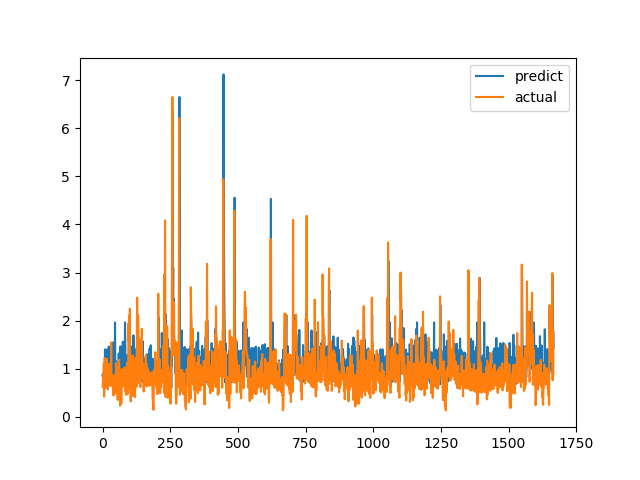

Data behind this chart, as committed beside it:
predict, actual
0.8562, 0.6238
0.8767, 0.6915
0.7853, 0.8558
0.8437, 0.7094
0.8971, 1.015
0.7525, 1.116
0.6485, 0.4183
1.066, 1.002
0.8595, 1.219
1.402, 1.143
1.233, 0.6528
1.182, 0.6747
0.889, 0.601
0.7515, 0.6695
1.045, 0.6538
0.9214, 0.7814
0.6689, 1.206
1.399, 0.8469
1.164, 0.8286
0.9729, 0.6482
1.138, 0.5624
1.115, 0.7183
0.7766, 1.1
1.458, 0.9542
0.8245, 0.729
1.231, 0.6694
1.12, 0.8631
1.071, 0.6465
1.464, 0.8223
0.7711, 0.9236
0.7578, 0.8301
0.9199, 1.067
1.348, 1.546
1.107, 0.6827
1.244, 0.6386
0.8497, 0.6464
0.7863, 0.6881
1.012, 0.7274
1.546, 0.65
0.6826, 0.8694
0.841, 0.4409
1.179, 0.4519
0.8548, 0.7575
0.7522, 0.4952
0.8219, 0.6851
0.9335, 0.7244
1.963, 0.8654
1.086, 0.74
0.7854, 0.8071
1.156, 0.8204
0.8324, 1.114
0.8956, 1.109
1.089, 0.4751
0.8096, 1.039
0.9747, 0.9458
0.8153, 0.7878
0.9228, 0.3505
0.8213, 0.9368
0.9406, 0.9868
1.131, 0.647
... 1,607 more rows
